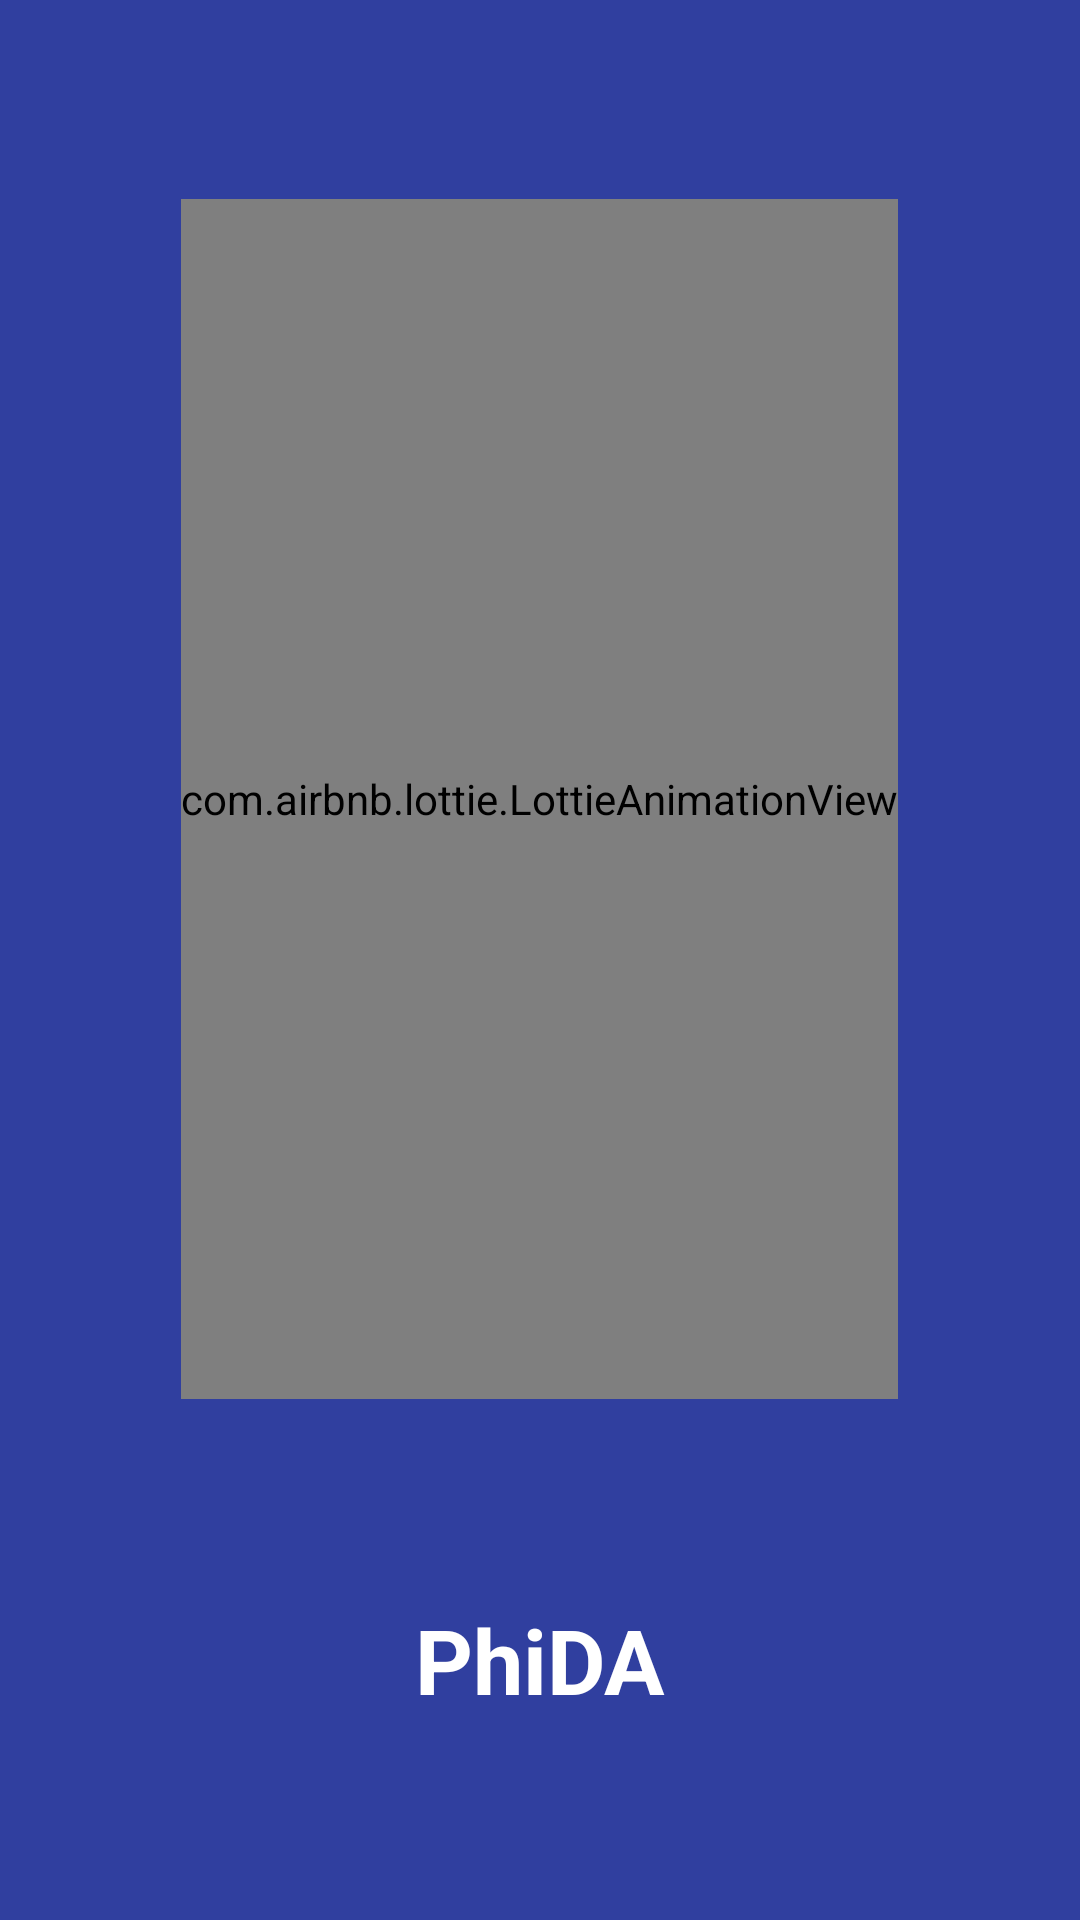

Write the Android layout XML for this screen, with the resource values it uses.
<!-- AndroidManifest.xml: application theme Theme.PhiDAApp -->
<!-- res/layout/activity_main.xml -->
<?xml version="1.0" encoding="utf-8"?>
<androidx.constraintlayout.widget.ConstraintLayout xmlns:android="http://schemas.android.com/apk/res/android"
    xmlns:app="http://schemas.android.com/apk/res-auto"
    xmlns:tools="http://schemas.android.com/tools"
    android:layout_width="match_parent"
    android:layout_height="match_parent"
    android:background="@color/splash_animation_color"
    tools:context=".MainActivity">

    <com.airbnb.lottie.LottieAnimationView
        android:id="@+id/lottieAnimationView"
        android:layout_width="wrap_content"
        android:layout_height="400dp"
        app:layout_constraintBottom_toBottomOf="parent"
        app:layout_constraintEnd_toEndOf="parent"
        app:layout_constraintHorizontal_bias="0.498"
        app:layout_constraintStart_toStartOf="parent"
        app:layout_constraintTop_toTopOf="parent"
        app:layout_constraintVertical_bias="0.277"
        app:lottie_rawRes="@raw/splash_animation">

    </com.airbnb.lottie.LottieAnimationView>

    <TextView
        android:id="@+id/textView"
        android:layout_width="wrap_content"
        android:layout_height="wrap_content"
        android:text="PhiDA"
        app:layout_constraintBottom_toBottomOf="parent"
        app:layout_constraintEnd_toEndOf="parent"
        app:layout_constraintHorizontal_bias="0.5"
        app:layout_constraintStart_toStartOf="parent"
        app:layout_constraintTop_toBottomOf="@+id/lottieAnimationView"
        android:textSize="30sp"
        android:textStyle="bold"
        android:textColor="@color/white"/>

</androidx.constraintlayout.widget.ConstraintLayout>
<!-- resources referenced by this layout -->
<resources>
  <color name="splash_animation_color">#303f9f</color>
  <color name="white">#FFFFFFFF</color>
  <style name="Theme.PhiDAApp" parent="Theme.AppCompat.NoActionBar">
          
          <item name="colorPrimary">@color/purple_500</item>
          <item name="colorPrimaryVariant">@color/purple_700</item>
          <item name="colorOnPrimary">@color/white</item>
          
          <item name="colorSecondary">@color/teal_200</item>
          <item name="colorSecondaryVariant">@color/teal_700</item>
          <item name="colorOnSecondary">@color/black</item>
          
          <item name="android:statusBarColor">?attr/colorPrimaryVariant</item>
          
      </style>
  <color name="purple_500">#FF6200EE</color>
  <color name="purple_700">#FF3700B3</color>
  <color name="teal_200">#FF03DAC5</color>
  <color name="teal_700">#FF018786</color>
  <color name="black">#FF000000</color>
</resources>
